Labelled photos from "new", an image-classification folder in Oyezeejay/Kashmiri-Hand-written-Character-Recognition. The possible labels are: hamza, twaa, alif, alif mad aa, ayn, baa, badi ye, bari yaa, cheey, choti yaa, daal, dhaal, faa, gaaf, ghain, haa variant 1, haa variant 2, haa variant 3, hamzah, jeem, kaaf, khaa, laam, meem, noon, noon gonah, noon ghunna, paa, pheh, qaaf, raa, rhraa, seen, seey, sheen, swaad, taa, thh, tsh, ttaa, vav, waw, waww, wuw, yaaa, zaaa, zaal, zabar, zer, zhaa, zwaa, zwaad.

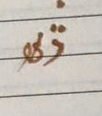
Label: tsh

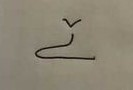
Label: badi ye

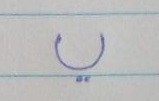
Label: noon gonah

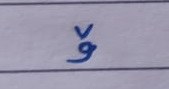
Label: waww

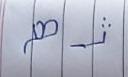
Label: tsh
